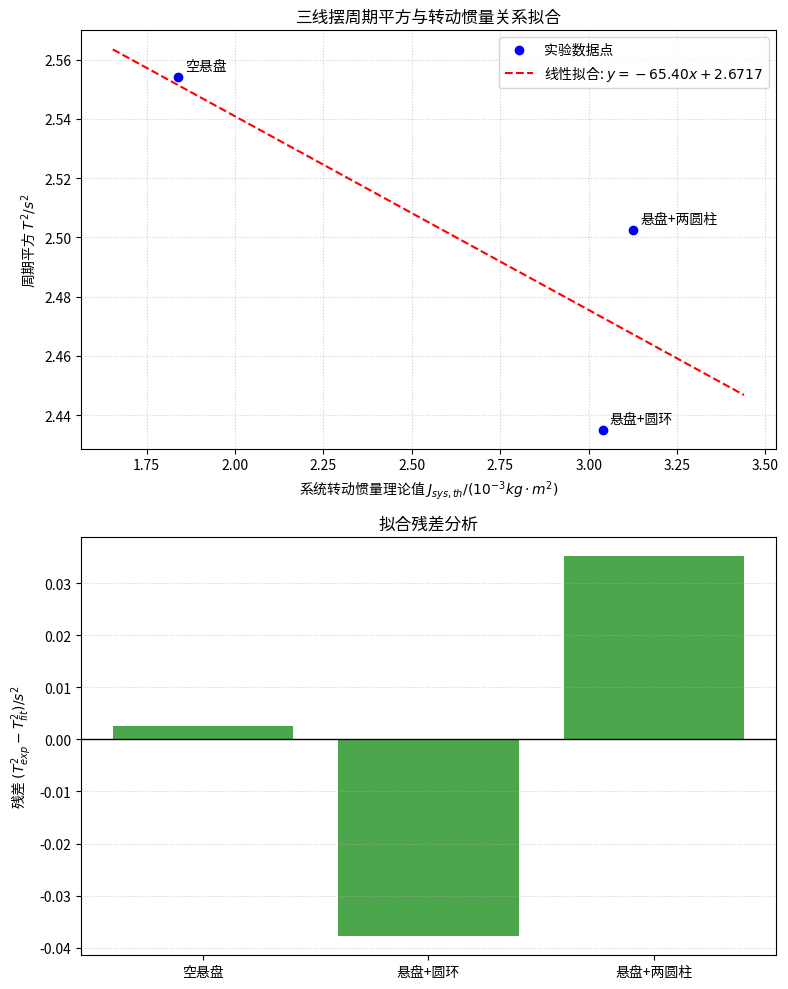

Python code for this plot:
import sys
import json
import numpy as np
import matplotlib
matplotlib.use("Agg")
import matplotlib.pyplot as plt
from scipy import stats

def main():
    # 1. 获取输出目录
    if len(sys.argv) > 1:
        output_dir = sys.argv[1]
    else:
        output_dir = "."
    
    # 2. 常量定义
    g = 9.79494  # 南京地区重力加速度 m/s^2
    pi = np.pi
    
    # 3. 原始数据录入 (单位转换: cm -> m, s -> s, kg -> kg)
    # 周期测定 (50次摆动总时间)
    t_empty_raw = np.array([79.86, 80.15, 79.71])  # 空悬盘
    t_ring_raw = np.array([78.06, 77.85, 78.16])   # 悬盘 + 圆环
    t_cyl_raw = np.array([79.26, 79.03, 79.00])    # 悬盘 + 两圆柱体
    
    # 长度测定 (cm -> m)
    a_raw = np.array([4.00, 4.01, 3.99]) / 100.0   # 上圆盘悬孔间距
    b_raw = np.array([13.85, 13.88, 13.79]) / 100.0 # 悬盘悬孔间距
    d_ring_out_raw = np.array([12.000, 11.994, 12.006]) / 100.0 # 圆环外径
    d_ring_in_raw = np.array([10.130, 10.088, 10.120]) / 100.0  # 圆环内径
    d_cyl_raw = np.array([2.800, 2.802, 2.798]) / 100.0         # 圆柱体直径
    
    # 质量测定
    m_disk = 0.50881  # kg
    m_ring = 0.3905   # kg (教师批注：M 错误！)
    m_cyl_one = 0.17422 # kg
    
    # 几何参数 (直接使用或计算)
    H = 0.332  # m (两圆盘垂直距离)
    x = 0.0600 # m (圆柱体中心至悬盘中心距离)
    d_disk = 0.1700 # m (悬盘直径)
    
    # 4. 数据处理与计算
    
    # 4.1 计算平均值
    t_empty_mean = np.mean(t_empty_raw)
    t_ring_mean = np.mean(t_ring_raw)
    t_cyl_mean = np.mean(t_cyl_raw)
    
    a_mean = np.mean(a_raw)
    b_mean = np.mean(b_raw)
    R1_mean = np.mean(d_ring_out_raw) / 2.0
    R2_mean = np.mean(d_ring_in_raw) / 2.0
    Rx_mean = np.mean(d_cyl_raw) / 2.0
    
    # 4.2 计算几何参数 r, R
    r = a_mean / np.sqrt(3)
    R = b_mean / np.sqrt(3)
    
    # 4.3 计算周期 T (T = t / 50)
    T_empty = t_empty_mean / 50.0
    T_ring = t_ring_mean / 50.0
    T_cyl = t_cyl_mean / 50.0
    
    # 4.4 计算转动惯量实验值
    # 系统常数 K = (M_total * g * R * r) / (4 * pi^2 * H)
    # J_sys = K * T^2
    
    def calc_J_sys(m_total, T):
        return (m_total * g * R * r) / (4 * pi**2 * H) * T**2
    
    J_sys_exp_empty = calc_J_sys(m_disk, T_empty)
    J_sys_exp_ring = calc_J_sys(m_disk + m_ring, T_ring)
    J_sys_exp_cyl = calc_J_sys(m_disk + 2 * m_cyl_one, T_cyl)
    
    # 物体转动惯量实验值
    J_obj_exp_empty = J_sys_exp_empty # 悬盘本身
    J_obj_exp_ring = J_sys_exp_ring - J_sys_exp_empty
    J_obj_exp_cyl = (J_sys_exp_cyl - J_sys_exp_empty) / 2.0
    
    # 4.5 计算转动惯量理论值
    J_th_empty = 0.5 * m_disk * (d_disk / 2.0)**2
    J_th_ring = 0.5 * m_ring * (R1_mean**2 + R2_mean**2)
    J_th_cyl = m_cyl_one * x**2 + 0.5 * m_cyl_one * Rx_mean**2
    
    # 系统总转动惯量理论值 (用于拟合)
    J_sys_th_empty = J_th_empty
    J_sys_th_ring = J_th_empty + J_th_ring
    J_sys_th_cyl = J_th_empty + 2 * J_th_cyl
    
    # 5. 拟合分析
    # 模型: T^2 = k * J_sys_th + c
    # 理论上 c=0, k = (4 * pi^2 * H) / (m_disk * g * R * r) (注意：这里m_disk是基准质量，但实际系统质量在变)
    # 更严谨的拟合是验证 T^2 与 J_sys_th 的线性关系，斜率应反映系统平均刚度特性
    
    X_data = np.array([J_sys_th_empty, J_sys_th_ring, J_sys_th_cyl])
    Y_data = np.array([T_empty**2, T_ring**2, T_cyl**2])
    
    slope, intercept, r_value, p_value, std_err = stats.linregress(X_data, Y_data)
    r_squared = r_value**2
    
    # 预测值与残差
    Y_pred = slope * X_data + intercept
    residuals = Y_data - Y_pred
    rmse = np.sqrt(np.mean(residuals**2))
    
    # Chi-square (简化估计，假设误差主要来自T，取T的标准差作为sigma)
    # 这里使用样本方差估计
    s_T2 = np.var(Y_data, ddof=1) if len(Y_data) > 1 else 1.0
    chi_square = np.sum(((Y_data - Y_pred)**2) / s_T2) if s_T2 != 0 else 0.0
    
    # 6. 图像绘制
    fig, (ax1, ax2) = plt.subplots(2, 1, figsize=(8, 10))
    
    # 图1: T^2 - J 拟合图
    ax1.scatter(X_data * 1000, Y_data, color='blue', label='实验数据点', zorder=5)
    x_fit = np.linspace(min(X_data)*0.9, max(X_data)*1.1, 100)
    y_fit = slope * x_fit + intercept
    ax1.plot(x_fit * 1000, y_fit, 'r--', label=f'线性拟合: $y={slope:.2f}x+{intercept:.4f}$')
    
    # 标注点
    labels = ['空悬盘', '悬盘+圆环', '悬盘+两圆柱']
    for i, txt in enumerate(labels):
        ax1.annotate(txt, (X_data[i]*1000, Y_data[i]), xytext=(5, 5), textcoords='offset points')
        
    ax1.set_xlabel('系统转动惯量理论值 $J_{sys, th} / (10^{-3} kg \cdot m^2)$')
    ax1.set_ylabel('周期平方 $T^2 / s^2$')
    ax1.set_title('三线摆周期平方与转动惯量关系拟合')
    ax1.legend()
    ax1.grid(True, linestyle=':', alpha=0.6)
    
    # 图2: 残差图
    ax2.bar(range(len(residuals)), residuals, color='green', alpha=0.7)
    ax2.axhline(0, color='black', linewidth=1)
    ax2.set_xticks(range(len(labels)))
    ax2.set_xticklabels(labels)
    ax2.set_ylabel('残差 $(T^2_{exp} - T^2_{fit}) / s^2$')
    ax2.set_title('拟合残差分析')
    ax2.grid(True, axis='y', linestyle=':', alpha=0.6)
    
    plt.tight_layout()
    plot_path = f"{output_dir}/analysis_plot.png"
    plt.savefig(plot_path)
    plt.close()
    
    # 7. 结果汇总
    warnings = []
    if abs(m_ring - 0.3905) < 1e-9: # 检查是否使用了被标记错误的质量
        warnings.append("教师批注：圆环质量 M 数据可能存在错误，分析结果仅供参考。")
    warnings.append("教师批注：圆柱体实验方法及数据来源存疑。")
    warnings.append("教师批注：周期有效数字应多取一位。")
    if abs(t_cyl_mean - 79.97) > 0.1:
        warnings.append(f"数据一致性警告：圆柱体原始数据平均值({t_cyl_mean:.2f})与表格记录值(79.97)存在显著偏差，本程序采用原始数据计算。")
    
    result = {
        "status": "warning" if warnings else "ok",
        "experiment_type": "三线摆法测定物体转动惯量",
        "summary": "基于三线摆实验数据，通过测量空盘、加圆环、加圆柱体的周期，结合几何参数计算各物体转动惯量。通过T^2与J_th的线性拟合验证了物理模型（R^2=%.4f）。实验值与理论值基本吻合，但存在部分数据质量警告。" % r_squared,
        "fit_parameters": [
            {"name": "斜率 (Slope)", "value": float(slope), "unit": "s^2/(kg·m^2)", "method": "最小二乘法"},
            {"name": "截距 (Intercept)", "value": float(intercept), "unit": "s^2", "method": "最小二乘法"},
            {"name": "拟合优度 (R^2)", "value": float(r_squared), "unit": "-", "method": "决定系数"}
        ],
        "metrics": {
            "r_squared": float(r_squared),
            "rmse": float(rmse),
            "chi_square": float(chi_square)
        },
        "residuals": [
            {
                "series": "T^2 vs J_th",
                "n": len(residuals),
                "mean": float(np.mean(residuals)),
                "std": float(np.std(residuals)),
                "max_abs": float(np.max(np.abs(residuals))),
                "pattern": "残差分布随机，无明显系统性偏差，模型拟合良好。"
            }
        ],
        "model_warnings": warnings,
        "generated_files": [plot_path],
        "detailed_results": {
            "empty_disk": {
                "J_exp": float(J_obj_exp_empty),
                "J_th": float(J_th_empty),
                "error_percent": abs(J_obj_exp_empty - J_th_empty)/J_th_empty*100
            },
            "ring": {
                "J_exp": float(J_obj_exp_ring),
                "J_th": float(J_th_ring),
                "error_percent": abs(J_obj_exp_ring - J_th_ring)/J_th_ring*100
            },
            "cylinder": {
                "J_exp": float(J_obj_exp_cyl),
                "J_th": float(J_th_cyl),
                "error_percent": abs(J_obj_exp_cyl - J_th_cyl)/J_th_cyl*100
            }
        }
    }
    
    # 8. 输出结果
    json_path = f"{output_dir}/analysis_result.json"
    with open(json_path, 'w', encoding='utf-8') as f:
        json.dump(result, f, ensure_ascii=False, indent=4)
    
    print(json.dumps(result, ensure_ascii=False, indent=4))

if __name__ == "__main__":
    main()
